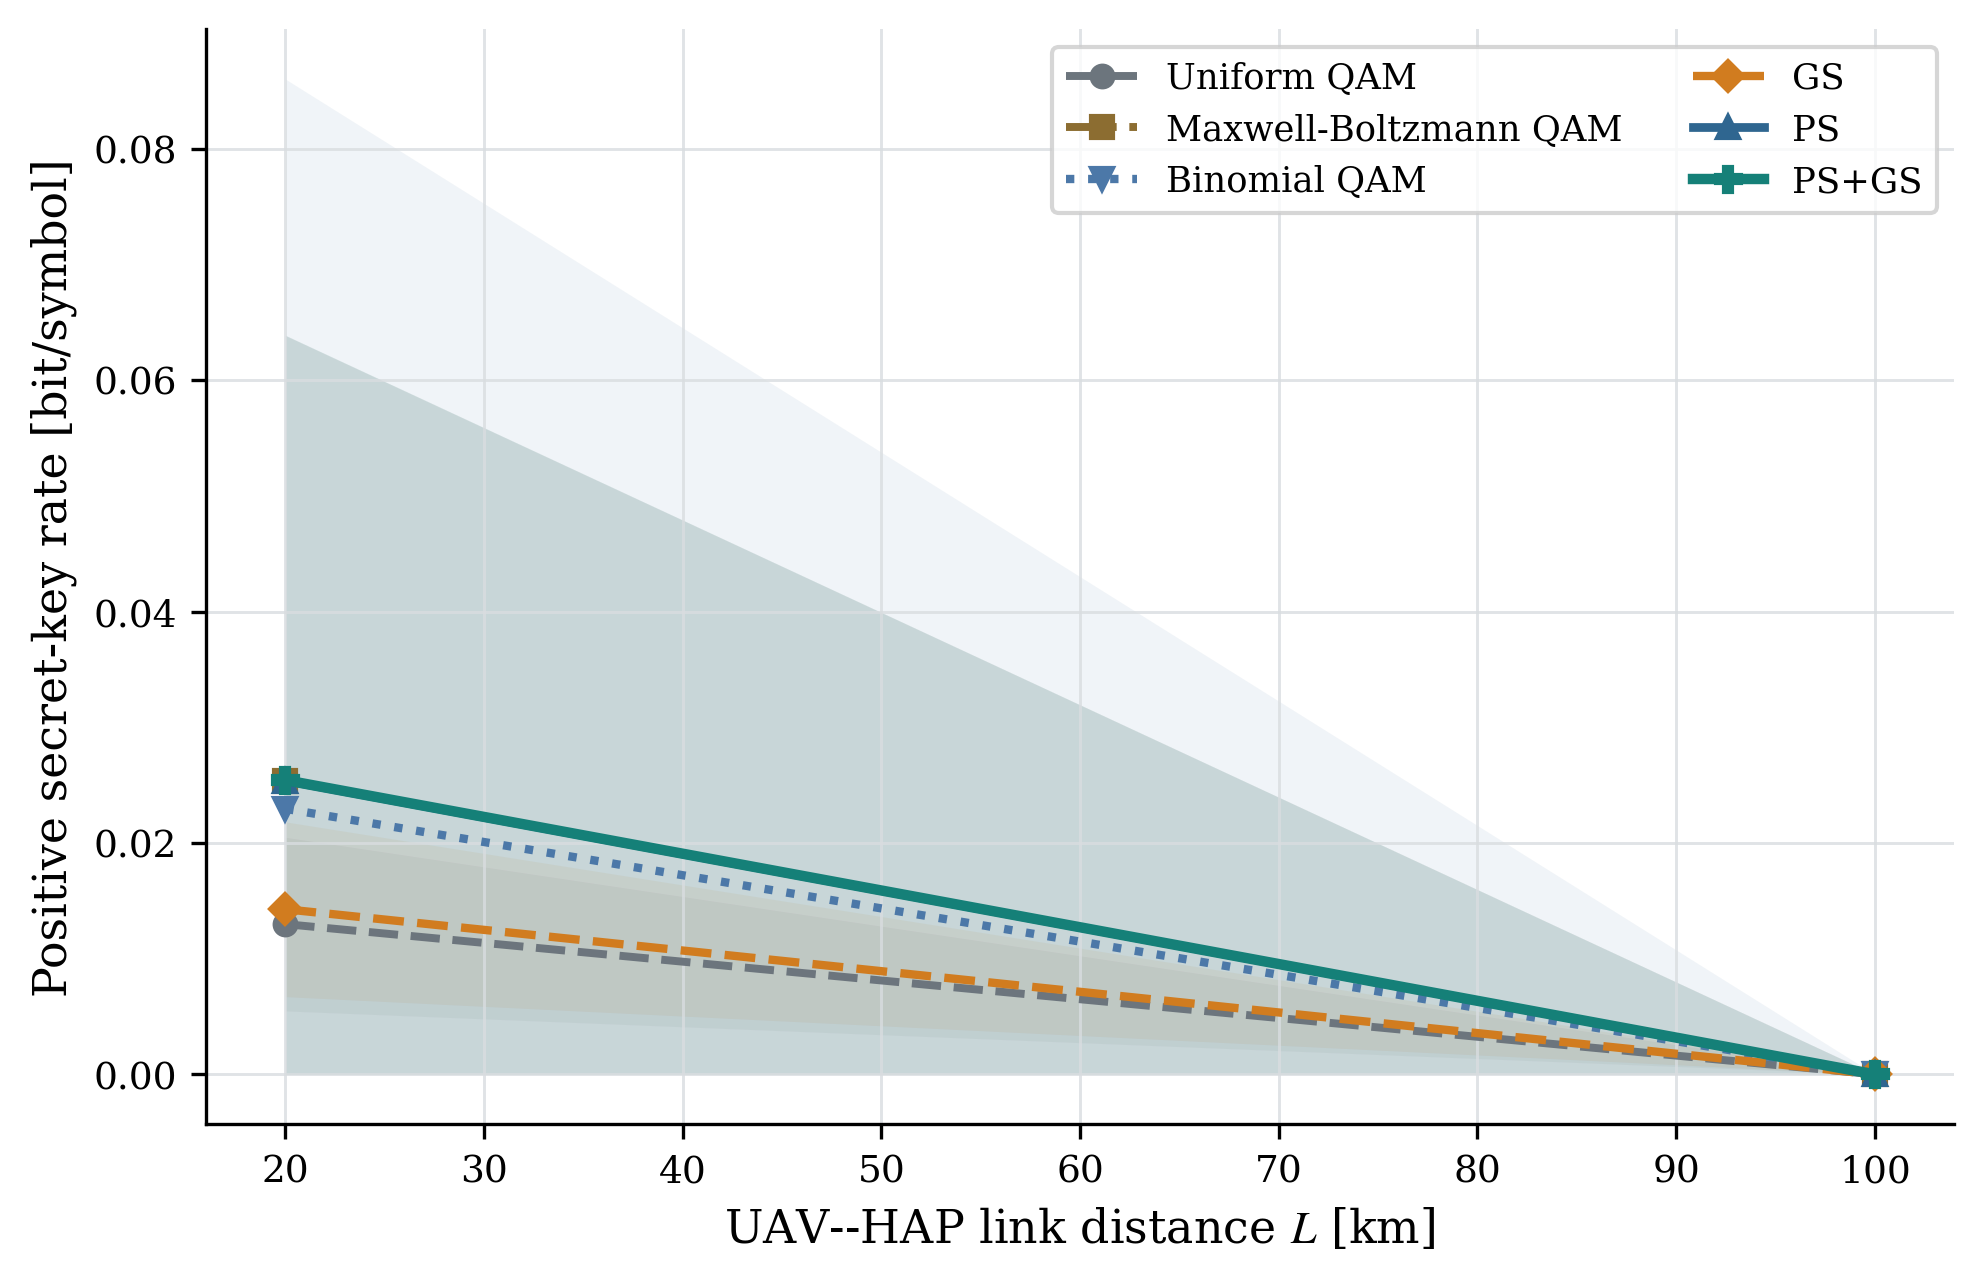

Data behind this chart, as committed beside it:
parameter_name, parameter_value, parameter_unit, scheme, repetition, I_AB, chi_BE, beta_I_AB, K_raw, K_positive, ncut, seed, channel_seed, awgn_seed, fading_samples, awgn_samples, channel_sample_hash, awgn_sample_hash, checkpoint
link_distance, 20.0, km, Uniform QAM, 0, 0.1121, 0.0941, 0.1065, 0.0124, 0.0124, 24, 302026, 5302026, 5302027, 2, 2, f8fef8f0ae49d715, 9f2736a9b8c49aa8, fixed project PMF
link_distance, 20.0, km, Maxwell-Boltzmann QAM, 0, 0.1041, 0.07654, 0.0989, 0.02236, 0.02236, 24, 302026, 5302026, 5302027, 2, 2, f8fef8f0ae49d715, 9f2736a9b8c49aa8, fixed project PMF
link_distance, 20.0, km, Binomial QAM, 0, 0.09975, 0.07678, 0.09476, 0.01799, 0.01799, 24, 302026, 5302026, 5302027, 2, 2, f8fef8f0ae49d715, 9f2736a9b8c49aa8, fixed project PMF
link_distance, 20.0, km, GS, 0, 0.1121, 0.09282, 0.1065, 0.01368, 0.01368, 24, 302026, 5302026, 5302027, 2, 2, f8fef8f0ae49d715, 9f2736a9b8c49aa8, E:\py learn\adversarial_attack_DRL\2024_…
link_distance, 20.0, km, PS, 0, 0.1041, 0.07654, 0.0989, 0.02236, 0.02236, 24, 302026, 5302026, 5302027, 2, 2, f8fef8f0ae49d715, 9f2736a9b8c49aa8, E:\py learn\adversarial_attack_DRL\2024_…
link_distance, 20.0, km, PS+GS, 0, 0.1041, 0.07649, 0.0989, 0.02241, 0.02241, 24, 302026, 5302026, 5302027, 2, 2, f8fef8f0ae49d715, 9f2736a9b8c49aa8, E:\py learn\adversarial_attack_DRL\2024_…
link_distance, 20.0, km, Uniform QAM, 1, 0.1136, 0.0943, 0.1079, 0.01358, 0.01358, 24, 303026, 5303026, 5303027, 2, 2, 5c6b82d6e83367c6, f6f0da05dc4d1e71, fixed project PMF
link_distance, 20.0, km, Maxwell-Boltzmann QAM, 1, 0.1105, 0.0766, 0.105, 0.02842, 0.02842, 24, 303026, 5303026, 5303027, 2, 2, 5c6b82d6e83367c6, f6f0da05dc4d1e71, fixed project PMF
link_distance, 20.0, km, Binomial QAM, 1, 0.1103, 0.07685, 0.1048, 0.02792, 0.02792, 24, 303026, 5303026, 5303027, 2, 2, 5c6b82d6e83367c6, f6f0da05dc4d1e71, fixed project PMF
link_distance, 20.0, km, GS, 1, 0.1136, 0.09301, 0.1079, 0.01487, 0.01487, 24, 303026, 5303026, 5303027, 2, 2, 5c6b82d6e83367c6, f6f0da05dc4d1e71, E:\py learn\adversarial_attack_DRL\2024_…
link_distance, 20.0, km, PS, 1, 0.1105, 0.0766, 0.105, 0.02842, 0.02842, 24, 303026, 5303026, 5303027, 2, 2, 5c6b82d6e83367c6, f6f0da05dc4d1e71, E:\py learn\adversarial_attack_DRL\2024_…
link_distance, 20.0, km, PS+GS, 1, 0.1105, 0.07656, 0.105, 0.02846, 0.02846, 24, 303026, 5303026, 5303027, 2, 2, 5c6b82d6e83367c6, f6f0da05dc4d1e71, E:\py learn\adversarial_attack_DRL\2024_…
link_distance, 100.0, km, Uniform QAM, 0, 2.930988785010413e-14, 4.674038933671909e-14, 2.7844393457598924e-14, -1.8895995879120166e-14, 0.0, 24, 302026, 5312026, 5312027, 2, 2, f1fea275beb33292, ab41acdd516fc23e, fixed project PMF
link_distance, 100.0, km, Maxwell-Boltzmann QAM, 0, 3.4638958368304884e-14, 2.4313884239290928e-14, 3.290701044988964e-14, 8.593126210598709e-15, 8.593126210598709e-15, 24, 302026, 5312026, 5312027, 2, 2, f1fea275beb33292, ab41acdd516fc23e, fixed project PMF
link_distance, 100.0, km, Binomial QAM, 0, 3.5083047578154947e-14, 2.4313884239290928e-14, 3.33288951992472e-14, 9.01501095995627e-15, 9.01501095995627e-15, 24, 302026, 5312026, 5312027, 2, 2, f1fea275beb33292, ab41acdd516fc23e, fixed project PMF
link_distance, 100.0, km, GS, 0, 2.930988785010413e-14, 4.674038933671909e-14, 2.7844393457598924e-14, -1.8895995879120166e-14, 0.0, 24, 302026, 5312026, 5312027, 2, 2, f1fea275beb33292, ab41acdd516fc23e, E:\py learn\adversarial_attack_DRL\2024_…
link_distance, 100.0, km, PS, 0, 3.4638958368304884e-14, 2.4313884239290928e-14, 3.290701044988964e-14, 8.593126210598709e-15, 8.593126210598709e-15, 24, 302026, 5312026, 5312027, 2, 2, f1fea275beb33292, ab41acdd516fc23e, E:\py learn\adversarial_attack_DRL\2024_…
link_distance, 100.0, km, PS+GS, 0, 3.552713678800501e-14, 2.4313884239290928e-14, 3.375077994860476e-14, 9.43689570931383e-15, 9.43689570931383e-15, 24, 302026, 5312026, 5312027, 2, 2, f1fea275beb33292, ab41acdd516fc23e, E:\py learn\adversarial_attack_DRL\2024_…
link_distance, 100.0, km, Uniform QAM, 1, 1.6981489303624642e-06, 1.8680318166763854e-06, 1.6132414838443408e-06, -2.5479033283204455e-07, 0.0, 24, 303026, 5313026, 5313027, 2, 2, 2763e55d2e5304dc, 141877669c296c68, fixed project PMF
link_distance, 100.0, km, Maxwell-Boltzmann QAM, 1, 1.5291806594319723e-06, 1.2226830257144883e-06, 1.4527216264603736e-06, 2.3003860074588527e-07, 2.3003860074588527e-07, 24, 303026, 5313026, 5313027, 2, 2, 2763e55d2e5304dc, 141877669c296c68, fixed project PMF
link_distance, 100.0, km, Binomial QAM, 1, 1.4987222285434143e-06, 1.2300135183718197e-06, 1.4237861171162436e-06, 1.9377259874442387e-07, 1.9377259874442387e-07, 24, 303026, 5313026, 5313027, 2, 2, 2763e55d2e5304dc, 141877669c296c68, fixed project PMF
link_distance, 100.0, km, GS, 1, 1.6981602377619254e-06, 1.81639817042889e-06, 1.613252225873829e-06, -2.0314594455506105e-07, 0.0, 24, 303026, 5313026, 5313027, 2, 2, 2763e55d2e5304dc, 141877669c296c68, E:\py learn\adversarial_attack_DRL\2024_…
link_distance, 100.0, km, PS, 1, 1.52918066076424e-06, 1.2226830257144883e-06, 1.4527216277260278e-06, 2.3003860201153953e-07, 2.3003860201153953e-07, 24, 303026, 5313026, 5313027, 2, 2, 2763e55d2e5304dc, 141877669c296c68, E:\py learn\adversarial_attack_DRL\2024_…
link_distance, 100.0, km, PS+GS, 1, 1.5291807184958373e-06, 1.2213719977616222e-06, 1.4527216825710452e-06, 2.3134968480942303e-07, 2.3134968480942303e-07, 24, 303026, 5313026, 5313027, 2, 2, 2763e55d2e5304dc, 141877669c296c68, E:\py learn\adversarial_attack_DRL\2024_…
